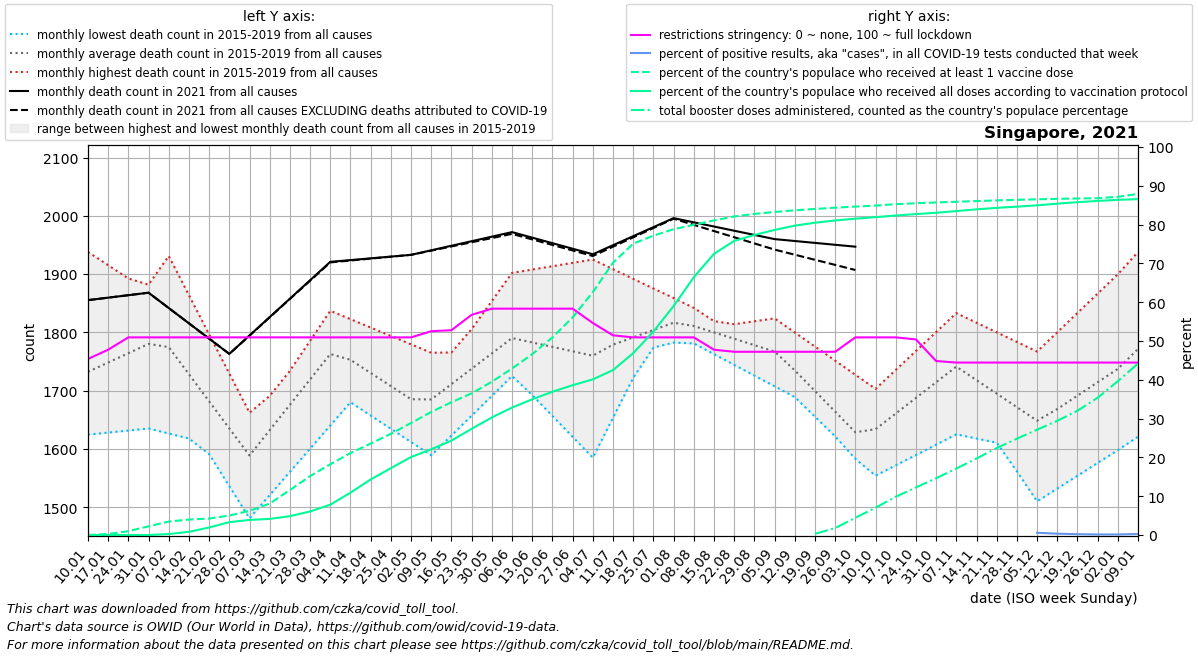

The data file committed next to this chart (first rows):
date, location, time_unit, time, deaths_2010_all_ages, deaths_2011_all_ages, deaths_2012_all_ages, deaths_2013_all_ages, deaths_2014_all_ages, deaths_2015_all_ages, deaths_2016_all_ages, deaths_2017_all_ages, deaths_2018_all_ages, deaths_2019_all_ages, deaths_2020_all_ages, deaths_2021_all_ages, deaths_2022_all_ages, new_deaths, new_cases_smoothed, new_tests_smoothed, positive_test_percent, stringency_index, people_vaccinated, people_fully_vaccinated
2021-01-10, Singapore, monthly, 1, , , , , , , 1624, 1632, 1734, 1938, 1933, 1855, , 0.0, 206.3, 0.0, , 45.37, 630.6, 5.667
2021-01-17, Singapore, monthly, 2, , , , , , , 1628, 1666, 1783, 1915, 1972, 1860, , 0.0, 210.3, 0.0, , 47.75, 14495, 16.29
2021-01-24, Singapore, monthly, 3, , , , , , , 1632, 1700, 1833, 1892, 2012, 1864, , 0.0, 198.7, 0.0, , 50.93, 53799, 62.86
2021-01-31, Singapore, monthly, 4, , , , , , , 1635, 1734, 1882, 1870, 2052, 1868, , 0.0, 213.1, 0.0, , 50.93, 122570, 544.3
2021-02-07, Singapore, monthly, 5, , , , , , 1701, 1626, 1768, 1931, 1847, 2091, 1842, , 0.0, 196, 0.0, , 50.93, 188686, 13629
2021-02-14, Singapore, monthly, 6, , , , , , 1646, 1618, 1720, 1864, 1793, 2009, 1816, , 0.0, 132, 0.0, , 50.93, 217538, 45344
2021-02-21, Singapore, monthly, 7, , , , , , 1591, 1609, 1672, 1796, 1739, 1926, 1789, , 0.0, 74.71, 0.0, , 50.93, 231674, 105786
2021-02-28, Singapore, monthly, 8, , , , , , 1536, 1601, 1625, 1729, 1685, 1844, 1763, , 0.0, 68.71, 0.0, , 50.93, 273749, 180495
2021-03-07, Singapore, monthly, 9, , , , , , 1481, 1592, 1577, 1662, 1631, 1762, 1795, , 0.2, 87.86, 0.0, , 50.93, 339903, 212455
2021-03-14, Singapore, monthly, 10, , , , , , 1521, 1639, 1628, 1691, 1682, 1788, 1826, , 0.4, 80.29, 0.0, , 50.93, 442436, 226391
2021-03-21, Singapore, monthly, 11, , , , , , 1561, 1686, 1678, 1720, 1734, 1814, 1858, , 0.6, 82.57, 0.0, , 50.93, 632282, 265319
2021-03-28, Singapore, monthly, 12, , , , , , 1600, 1733, 1728, 1749, 1786, 1839, 1889, , 0.8, 98.57, 0.0, , 50.93, 827989, 330833
2021-04-04, Singapore, monthly, 13, , , , , , 1640, 1780, 1779, 1778, 1837, 1865, 1921, , 1.0, 154.4, 0.0, , 50.93, 994291, 426841
2021-04-11, Singapore, monthly, 14, , , , , , 1680, 1756, 1750, 1756, 1823, 1891, 1924, , 0.75, 168.3, 0.0, , 50.93, 1151997, 595250
2021-04-18, Singapore, monthly, 15, , , , , , 1657, 1732, 1720, 1734, 1808, 1896, 1927, , 0.5, 171.7, 0.0, , 50.93, 1285540, 781245
2021-04-25, Singapore, monthly, 16, , , , , , 1634, 1708, 1690, 1712, 1794, 1902, 1930, , 0.25, 169, 0.0, , 50.93, 1422025, 939531
2021-05-02, Singapore, monthly, 17, , , , , , 1612, 1684, 1661, 1690, 1779, 1908, 1933, , 0.0, 206.9, 0.0, , 50.93, 1574637, 1095725
2021-05-09, Singapore, monthly, 18, , , , , , 1589, 1693, 1709, 1668, 1765, 1913, 1941, , 0.6, 168.4, 0.0, , 52.52, 1729321, 1205447
2021-05-16, Singapore, monthly, 19, , , , , , 1623, 1702, 1757, 1708, 1766, 1903, 1949, , 1.2, 176.7, 0.0, , 52.78, 1866368, 1327124
2021-05-23, Singapore, monthly, 20, , , , , , 1657, 1710, 1806, 1748, 1766, 1894, 1956, , 1.8, 256.7, 0.0, , 56.74, 1991101, 1492878
2021-05-30, Singapore, monthly, 21, , , , , , 1691, 1719, 1854, 1789, 1766, 1884, 1964, , 2.4, 218.7, 0.0, , 58.33, 2153543, 1652533
2021-06-06, Singapore, monthly, 22, , , , , , 1725, 1728, 1902, 1829, 1767, 1874, 1972, , 3.0, 184.0, 0.0, , 58.33, 2340035, 1790998
2021-06-13, Singapore, monthly, 23, , , , , , 1745, 1692, 1908, 1809, 1759, 1851, 1962, , 3.0, 111, 0.0, , 58.33, 2541824, 1907574
2021-06-20, Singapore, monthly, 24, , , , , , 1766, 1656, 1914, 1788, 1751, 1829, 1953, , 3.0, 121.1, 0.0, , 58.33, 2776460, 2013818
2021-06-27, Singapore, monthly, 25, , , , , , 1786, 1621, 1919, 1768, 1743, 1806, 1944, , 3.0, 129.7, 0.0, , 58.33, 3059018, 2105067
2021-07-04, Singapore, monthly, 26, , , , , , 1807, 1585, 1925, 1748, 1735, 1784, 1934, , 3.0, 96.86, 0.0, , 54.63, 3413087, 2187331
2021-07-11, Singapore, monthly, 27, , , , , , 1827, 1654, 1908, 1757, 1749, 1761, 1950, , 2.5, 76.86, 0.0, , 51.46, 3826323, 2317882
2021-07-18, Singapore, monthly, 28, , , , , , 1816, 1722, 1892, 1765, 1763, 1760, 1965, , 2.0, 205.9, 0.0, , 50.93, 4094109, 2555778
2021-07-25, Singapore, monthly, 29, , , , , , 1804, 1790, 1875, 1774, 1776, 1760, 1980, , 1.5, 881.3, 0.0, , 50.93, 4206666, 2859569
2021-08-01, Singapore, monthly, 30, , , , , , 1792, 1859, 1859, 1782, 1790, 1760, 1996, , 1.0, 966.9, 0.0, , 50.93, 4297368, 3218396
2021-08-08, Singapore, monthly, 31, , , , , , 1781, 1837, 1842, 1791, 1804, 1759, 1989, , 4.4, 782.7, 0.0, , 50.93, 4358704, 3622035
2021-08-15, Singapore, monthly, 32, , , , , , 1763, 1814, 1819, 1795, 1809, 1779, 1982, , 7.8, 498.3, 0.0, , 47.75, 4420922, 3951803
2021-08-22, Singapore, monthly, 33, , , , , , 1744, 1792, 1796, 1798, 1814, 1799, 1974, , 11.2, 363.4, 0.0, , 47.22, 4476674, 4132834
2021-08-29, Singapore, monthly, 34, , , , , , 1726, 1769, 1774, 1802, 1819, 1820, 1967, , 14.6, 535.0, 0.0, , 47.22, 4512088, 4216386
2021-09-05, Singapore, monthly, 35, , , , , , 1707, 1747, 1751, 1806, 1824, 1840, 1960, , 18.0, 1133, 0.0, , 47.22, 4539804, 4287016
2021-09-12, Singapore, monthly, 36, , , , , , 1689, 1706, 1711, 1768, 1800, 1860, 1957, , 23.5, 2145, 0.0, , 47.22, 4562876, 4347501
2021-09-19, Singapore, monthly, 37, , , , , , 1655, 1665, 1670, 1730, 1776, 1833, 1954, , 29.0, 4767, 0.0, , 47.22, 4582118, 4388882
2021-09-26, Singapore, monthly, 38, , , , , , 1622, 1624, 1630, 1693, 1751, 1806, 1950, , 34.5, 8086, 0.0, , 47.22, 4599959, 4420013
2021-10-03, Singapore, monthly, 39, , , , , , 1588, 1583, 1590, 1655, 1727, 1778, 1947, , 40.0, 13678, 0.0, , 50.93, 4615496, 4445576
2021-10-10, Singapore, monthly, 40, , , , , , 1554, 1610, 1624, 1679, 1703, 1751, , , 108.0, 20144, 0.0, , 50.93, 4629807, 4467001
2021-10-17, Singapore, monthly, 41, , , , , , 1572, 1636, 1658, 1702, 1736, 1756, , , 176.0, 21755, 0.0, , 50.93, 4649014, 4490001
2021-10-24, Singapore, monthly, 42, , , , , , 1590, 1663, 1691, 1726, 1768, 1760, , , 244.0, 23344, 0.0, , 50.4, 4662827, 4509852
2021-10-31, Singapore, monthly, 43, , , , , , 1607, 1689, 1725, 1749, 1800, 1765, , , 312.0, 25604, 0.0, , 44.84, 4673127, 4528766
2021-11-07, Singapore, monthly, 44, , , , , , 1625, 1716, 1759, 1773, 1833, 1770, , , 311.8, 22590, 0.0, , 44.44, 4683104, 4552510
2021-11-14, Singapore, monthly, 45, , , , , , 1618, 1664, 1736, 1756, 1816, 1770, , , 311.6, 19661, 0.0, , 44.44, 4692768, 4576460
2021-11-21, Singapore, monthly, 46, , , , , , 1611, 1613, 1712, 1738, 1800, 1770, , , 311.4, 16131, 0.0, , 44.44, 4702514, 4597206
2021-11-28, Singapore, monthly, 47, , , , , , 1603, 1562, 1689, 1720, 1784, 1771, , , 311.2, 12533, 0.0, , 44.44, 4710473, 4614367
2021-12-05, Singapore, monthly, 48, , , , , , 1596, 1510, 1666, 1703, 1767, 1771, , , 311.0, 8275, 1427700, 0.5804, 44.44, 4717763, 4633101
2021-12-12, Singapore, monthly, 49, , , , , , 1589, 1532, 1671, 1750, 1800, 1771, , , 260.8, 5047, 1459300, 0.3459, 44.44, 4724286, 4656510
2021-12-19, Singapore, monthly, 50, , , , , , 1597, 1554, 1676, 1797, 1833, 1791, , , 210.5, 3123, 1463000, 0.2135, 44.44, 4729318, 4677644
2021-12-26, Singapore, monthly, 51, , , , , , 1605, 1576, 1680, 1844, 1867, 1811, , , 160.2, 2071, 1458600, 0.1419, 44.44, 4733527, 4694809
2022-01-02, Singapore, monthly, 52, , , , , , 1613, 1598, 1685, 1891, 1900, 1831, , , 110.0, 2135, 1452900, 0.1469, 44.44, 4752671, 4710368
2022-01-09, Singapore, monthly, 1, , , , , , 1621, 1632, 1734, 1938, 1933, 1851, , , 93.4, 3973, 1497100, 0.2645, 44.44, 4793254, 4719799
